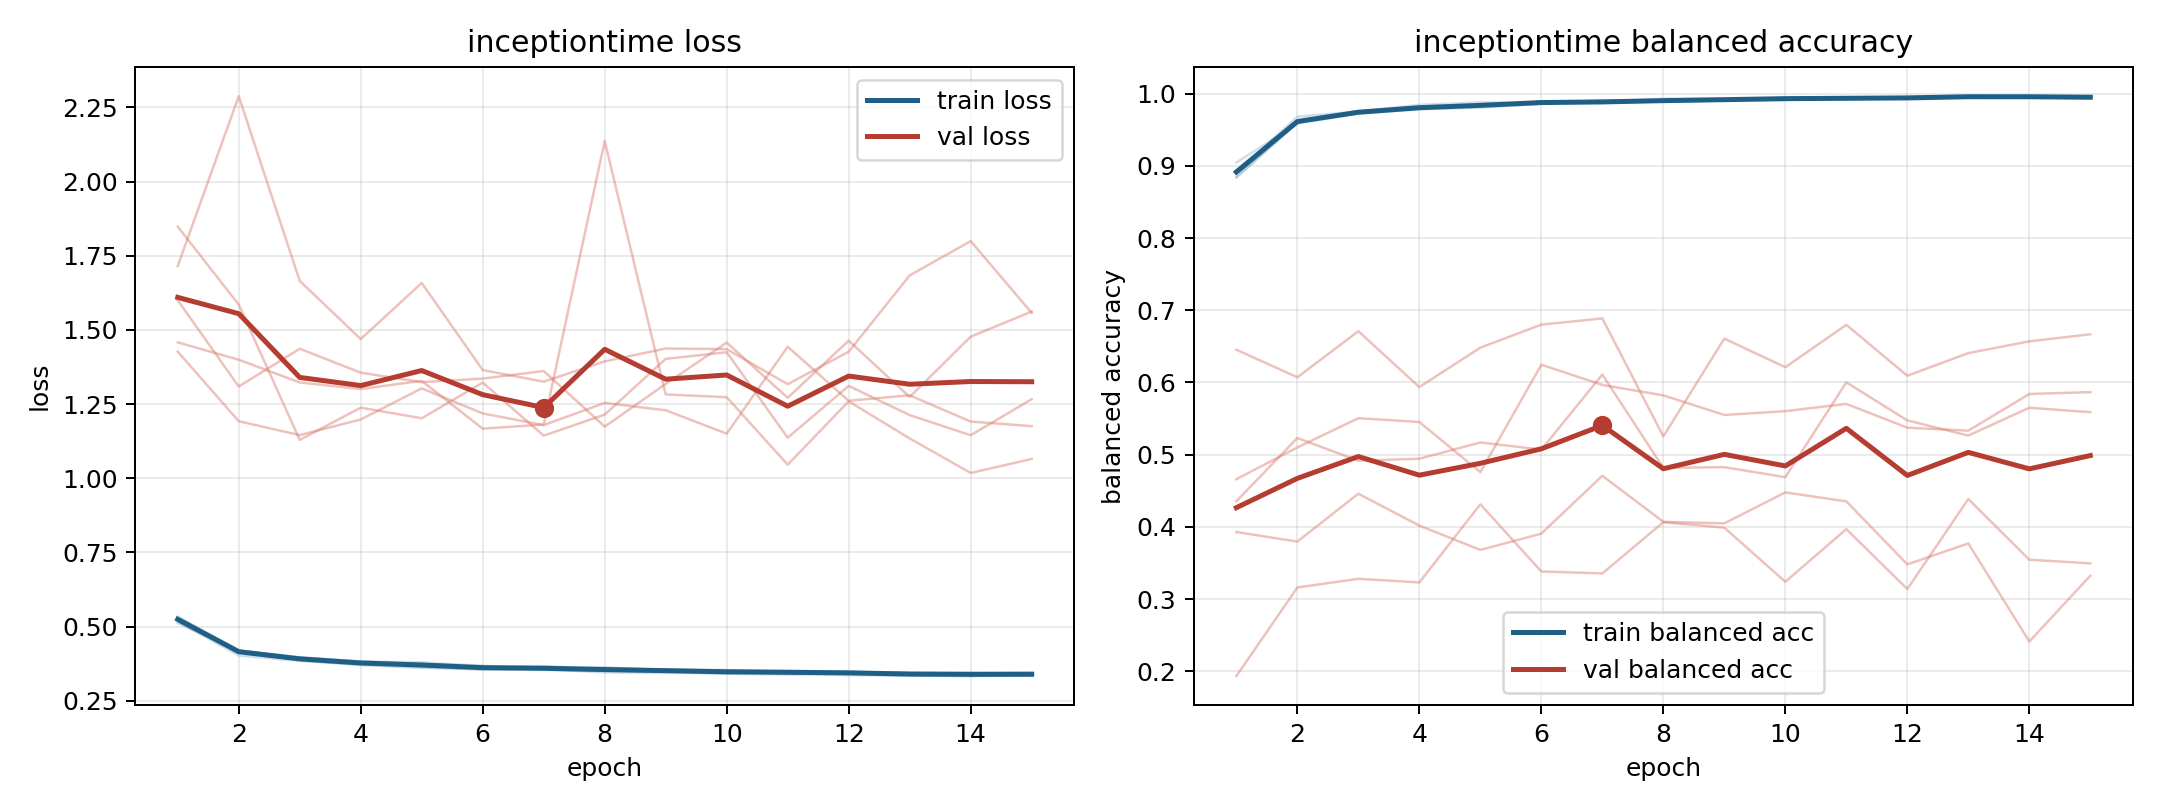

The data file committed next to this chart (first rows):
model, fold, epoch, train_loss, train_balanced_accuracy, val_loss, val_balanced_accuracy
inceptiontime, 1, 1, 0.534, 0.8843, 1.427, 0.466
inceptiontime, 1, 2, 0.4203, 0.96, 1.192, 0.51
inceptiontime, 1, 3, 0.3927, 0.9747, 1.145, 0.5505
inceptiontime, 1, 4, 0.3804, 0.9807, 1.198, 0.5452
inceptiontime, 1, 5, 0.3757, 0.9835, 1.303, 0.4757
inceptiontime, 1, 6, 0.3642, 0.989, 1.218, 0.6246
inceptiontime, 1, 7, 0.3672, 0.9872, 1.179, 0.5966
inceptiontime, 1, 8, 0.3577, 0.9903, 1.254, 0.5821
inceptiontime, 1, 9, 0.356, 0.9913, 1.229, 0.555
inceptiontime, 1, 10, 0.3516, 0.994, 1.15, 0.5602
inceptiontime, 1, 11, 0.3487, 0.9951, 1.443, 0.5703
inceptiontime, 1, 12, 0.3485, 0.9938, 1.261, 0.5373
inceptiontime, 1, 13, 0.3444, 0.9958, 1.28, 0.5333
inceptiontime, 1, 14, 0.3437, 0.9956, 1.191, 0.584
inceptiontime, 1, 15, 0.3414, 0.996, 1.176, 0.5866
inceptiontime, 2, 1, 0.5169, 0.891, 1.6, 0.1932
inceptiontime, 2, 2, 0.4025, 0.9682, 1.309, 0.316
inceptiontime, 2, 3, 0.3847, 0.9752, 1.437, 0.328
inceptiontime, 2, 4, 0.3725, 0.9789, 1.356, 0.323
inceptiontime, 2, 5, 0.3638, 0.9838, 1.324, 0.4312
inceptiontime, 2, 6, 0.3548, 0.9889, 1.336, 0.3381
inceptiontime, 2, 7, 0.3565, 0.9879, 1.361, 0.3355
inceptiontime, 2, 8, 0.3457, 0.993, 1.174, 0.4064
inceptiontime, 2, 9, 0.345, 0.9927, 1.318, 0.3988
inceptiontime, 2, 10, 0.3419, 0.9931, 1.457, 0.3239
inceptiontime, 2, 11, 0.3439, 0.9925, 1.271, 0.3968
inceptiontime, 2, 12, 0.3364, 0.9956, 1.464, 0.3138
inceptiontime, 2, 13, 0.3358, 0.9955, 1.274, 0.4385
inceptiontime, 2, 14, 0.3334, 0.9958, 1.477, 0.3545
inceptiontime, 2, 15, 0.3365, 0.9945, 1.562, 0.3493
inceptiontime, 3, 1, 0.5308, 0.8842, 1.458, 0.6453
inceptiontime, 3, 2, 0.4153, 0.9598, 1.399, 0.6071
inceptiontime, 3, 3, 0.3872, 0.9751, 1.323, 0.671
inceptiontime, 3, 4, 0.3704, 0.9846, 1.301, 0.5936
inceptiontime, 3, 5, 0.3614, 0.9881, 1.328, 0.6482
inceptiontime, 3, 6, 0.3573, 0.9873, 1.167, 0.6801
inceptiontime, 3, 7, 0.354, 0.989, 1.181, 0.6887
inceptiontime, 3, 8, 0.3505, 0.9909, 2.136, 0.5252
inceptiontime, 3, 9, 0.3487, 0.9921, 1.282, 0.6608
inceptiontime, 3, 10, 0.3417, 0.9943, 1.273, 0.6211
inceptiontime, 3, 11, 0.3383, 0.995, 1.046, 0.6799
inceptiontime, 3, 12, 0.3409, 0.9944, 1.259, 0.6093
inceptiontime, 3, 13, 0.335, 0.9966, 1.134, 0.6407
inceptiontime, 3, 14, 0.334, 0.9965, 1.018, 0.6569
inceptiontime, 3, 15, 0.3352, 0.9957, 1.065, 0.6667
inceptiontime, 4, 1, 0.5117, 0.9046, 1.715, 0.3928
inceptiontime, 4, 2, 0.4195, 0.9589, 2.287, 0.3796
inceptiontime, 4, 3, 0.3959, 0.9724, 1.665, 0.4459
inceptiontime, 4, 4, 0.3824, 0.9784, 1.469, 0.4017
inceptiontime, 4, 5, 0.3798, 0.9808, 1.658, 0.368
inceptiontime, 4, 6, 0.3681, 0.986, 1.365, 0.3906
inceptiontime, 4, 7, 0.3579, 0.9912, 1.325, 0.4708
inceptiontime, 4, 8, 0.3618, 0.9887, 1.394, 0.4069
inceptiontime, 4, 9, 0.3544, 0.9906, 1.437, 0.4048
inceptiontime, 4, 10, 0.354, 0.9915, 1.435, 0.4477
inceptiontime, 4, 11, 0.3486, 0.9929, 1.317, 0.4353
inceptiontime, 4, 12, 0.3474, 0.9937, 1.426, 0.348
inceptiontime, 4, 13, 0.3438, 0.9955, 1.684, 0.377
inceptiontime, 4, 14, 0.3441, 0.9952, 1.799, 0.2412
inceptiontime, 4, 15, 0.3453, 0.9935, 1.557, 0.3322
... 15 more rows
